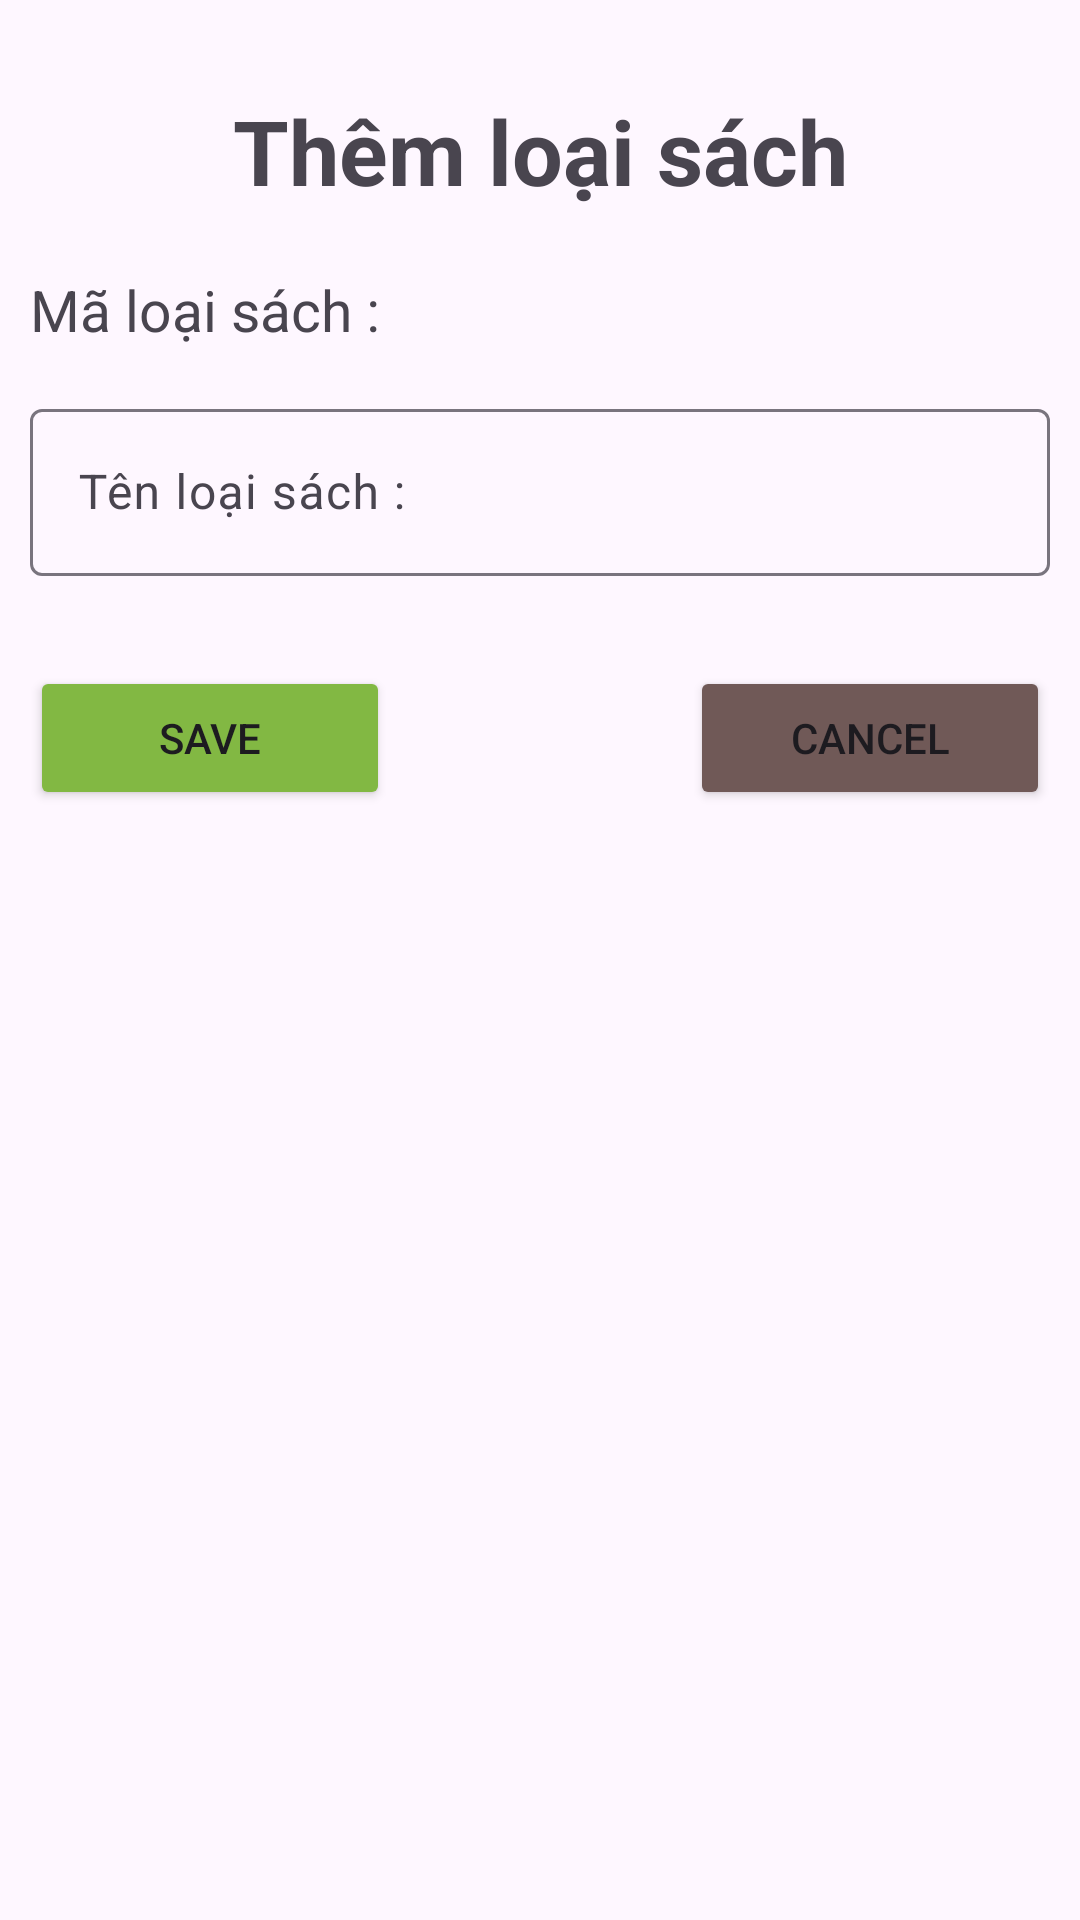

Produce the Android XML layout that renders to this screen, including the resource entries it uses.
<!-- AndroidManifest.xml: application theme Theme.Ph30891_MOB2041_Asm -->
<!-- res/layout/them_loaisach_layout.xml -->
<?xml version="1.0" encoding="utf-8"?>
<LinearLayout xmlns:android="http://schemas.android.com/apk/res/android"
    android:layout_width="match_parent"
    android:layout_height="match_parent"
    android:padding="10dp"
    android:orientation="vertical">
    <TextView
        android:layout_width="match_parent"
        android:layout_height="wrap_content"
        android:text="Thêm loại sách"
        android:layout_marginVertical="20dp"
        android:textStyle="bold"
        android:textSize="30dp"
        android:gravity="center"/>
    <LinearLayout
        android:layout_width="match_parent"
        android:layout_height="wrap_content"
        android:orientation="horizontal">
        <TextView
            android:layout_width="wrap_content"
            android:layout_height="wrap_content"
            android:text="Mã loại sách : "
            android:textSize="19dp"/>
        <TextView
            android:layout_width="match_parent"
            android:layout_height="match_parent"
            android:text=""
            android:textSize="19dp"
            android:id="@+id/tvMaLS_them"/>
    </LinearLayout>
    <com.google.android.material.textfield.TextInputLayout
        android:layout_width="match_parent"
        android:layout_height="wrap_content"
        android:layout_marginVertical="15dp"
        android:hint="Tên loại sách :"
        android:id="@+id/ilTenLS_them">
        <com.google.android.material.textfield.TextInputEditText
            android:layout_width="match_parent"
            android:layout_height="wrap_content"
            android:id="@+id/edTenLS_them"/>
    </com.google.android.material.textfield.TextInputLayout>
    <LinearLayout
        android:layout_width="match_parent"
        android:layout_height="wrap_content"
        android:layout_marginVertical="15dp"
        android:gravity="center"
        android:orientation="horizontal">
        <Button
            android:layout_width="wrap_content"
            android:layout_height="wrap_content"
            android:layout_weight="1"
            android:layout_marginRight="100dp"
            android:text="Save"
            android:backgroundTint="#82B843"
            android:id="@+id/btnSave_LS_them"/>
        <Button
            android:layout_width="wrap_content"
            android:layout_height="wrap_content"
            android:layout_weight="1"
            android:text="Cancel"
            android:backgroundTint="#705957"
            android:id="@+id/btnCancel_LS_them"/>
    </LinearLayout>
</LinearLayout>
<!-- resources referenced by this layout -->
<resources>
  <style name="Theme.Ph30891_MOB2041_Asm" parent="Base.Theme.Ph30891_MOB2041_Asm" />
  <style name="Base.Theme.Ph30891_MOB2041_Asm" parent="Theme.Material3.DayNight.NoActionBar">
          
           <item name="colorPrimary">@android:color/black</item>
      </style>
</resources>
